Run: headless pygame with SDL's dummy video driver; simulated clock (each Clock.tick advances the game by its frame time, no real sleeping); random seed 0; keys injected as events and as key.get_pressed() state; mouse plan: one left click at the window centre at the start of phase 2, then a move to the lower-right quarter at the start of phase 3.
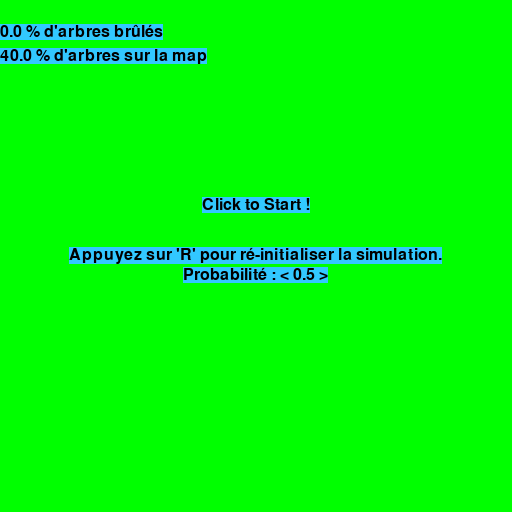
Frame 1 of 4 · flips 1–60 · no input
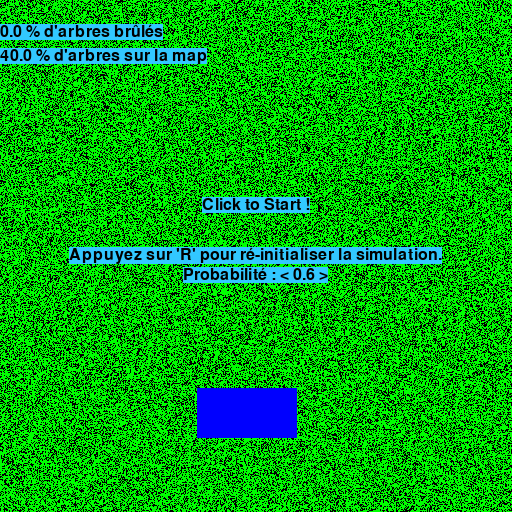
Frame 2 of 4 · flips 61–180 · clicked the window centre · tapped SPACE, RETURN · held RIGHT (→), D
Frame 3 of 4 · flips 181–300 · moved the mouse to the lower-right quarter · held DOWN (↓), S · screen unchanged from frame 2, image omitted
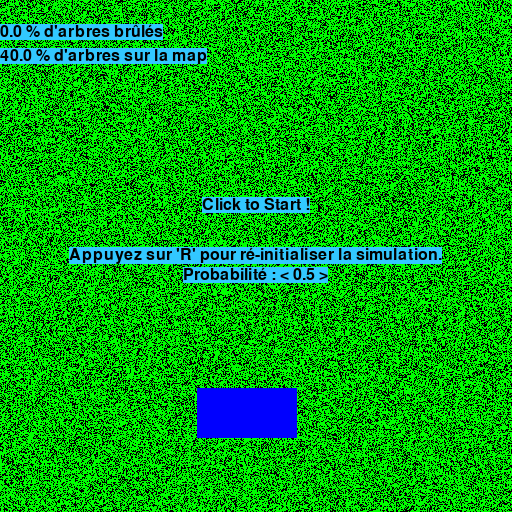
Frame 4 of 4 · flips 301–420 · held LEFT (←), A, UP (↑), W

The pygame program that drew these frames:

import random

import pygame
from pygame.locals import *


class Tree:
   BURNED = 0
   BURNING = 1
   ALIVE = 2
   WATER = 3
   def __init__(self):
       self.state = self.ALIVE
   def __repr__(self):
       s = {self.BURNED:'BURNED', self.BURNING:'BURNING', self.ALIVE:'ALIVE'}[self.state]
       return '<Tree ' + s + '>'

class World:
   def __init__(self, s, p, d):
       self.map = [list([Tree() for i in range(s)]) for j in range(s)]
       self.burning = []
       self.new_burning = []
       self.burned = []
       self.water = []

       laclength = 100
       lacdepth = 50
       x = random.randint(int(laclength/2), len(self.map) - 1 - int(laclength/2))
       y = random.randint(int(lacdepth/2), len(self.map) - int(lacdepth/2) - 1)
       for i in range(int(x - laclength / 2), int(x + laclength / 2)):
           for j in range(int(y - lacdepth / 2), int(y + lacdepth / 2)):
               self.water.append((i, j))
               self.map[i][j].state = Tree.WATER
       for i in range(int(d*s*s)):
           if not self.map[x][y].state == Tree.WATER:
               x = random.randint(0,len(self.map)-1)
               y = random.randint(0, len(self.map)-1)
               self.burned.append((x,y))
               self.map[x][y].state = Tree.BURNED
           else:
               i -= 1


           self.burned.append((x, y))
           self.map[x][y].state = Tree.BURNED

       self.there_is_fire = False

       self.nb_init_alive = s ** 2 - int(d * s) - laclength*lacdepth
       self.nb_alive = s ** 2 - int(d*s) - laclength*lacdepth
       self.nb_burned = 0

       self.surface = pygame.Surface((s,s))
       self.surface.fill((0,255,0))

       self.font = pygame.font.Font(None,24)
       self.txt = None

       self.p = p
       self.s = s
       self.d = d
       self.d2 = d - (self.nb_burned/(s ** 2))

   def fire_on(self, pos):
       x,y = pos
       if x<0 or x>=len(self.map) or y<0 or y>=len(self.map):
           return
       if self.map[x][y].state is not Tree.ALIVE:
           return
       self.map[x][y].state = Tree.BURNING
       if not self.there_is_fire:
           self.burning = [(x,y)]
           self.there_is_fire = True
           self.nb_burned = 0

       self.nb_burned += 1
       self.new_burning.append((x,y))

   def on_update(self):
       if not self.there_is_fire:
           self.d2 = self.d - (self.nb_burned / (self.s ** 2))
           self.txt = self.font.render("{} % d'arbres brûlés".format(round(self.nb_burned/self.nb_alive * 100, 2)), \
                                       True, (0,0,0), (50,200,255))
           self.txt2 = self.font.render("{} % d'arbres sur la map".format(round(self.d2 * 100, 2)), \
                                       True, (0, 0, 0), (50, 200, 255))
           return
       elif self.txt:
           self.txt = None
       elif self.txt2:
           self.txt2 = None
       self.there_is_fire = False

       self.new_burning = []

       #self.surface.fill((0,255,0))
       burner = lambda : random.random() < self.p

       for x,y in self.burned:
           self.surface.set_at((x,y),(0,0,0))

       for x, y in self.water:
           self.surface.set_at((x, y), (0, 0, 255))

       self.burned = []

       for x,y in self.burning:
           self.there_is_fire = True
           self.surface.set_at((x,y), (255,0,0))

           self.map[x][y].state = Tree.BURNED

           up = burner()
           down = burner()
           left = burner()
           right = burner()
           if up:
               self.fire_on((x,y+1))
           if down:
               self.fire_on((x,y-1))
           if left:
               self.fire_on((x-1,y))
           if right:
               self.fire_on((x+1,y))

           self.burned.append((x,y))
       self.burning = self.new_burning[:]

   def on_render(self,dst):
       dst.blit(self.surface, (0,0))
       if self.txt:
           dst.blit(self.txt, (0,24))
       if self.txt2:
           dst.blit(self.txt2, (0, 48))

class App:
   def __init__(self):
       self.window = pygame.display.set_mode((512, 512))
       self.running = False

       self.world = World(512, 0.5,0.4)


       self.font = pygame.font.Font(None, 24)


       self.menu2 = self.font.render("Click to Start !", \
                                    True, (0, 0, 0), (50, 200, 255))
       self.menu = self.font.render("Appuyez sur 'R' pour ré-initialiser la simulation.", \
                                    True, (0,0,0),(50,200,255))


       self.clock= pygame.time.Clock()

   def on_event(self, e):
       if e.type == QUIT:
           self.running = False
       elif e.type == MOUSEBUTTONDOWN:
           self.world.fire_on(e.pos)
       elif e.type == KEYDOWN:
           if e.key == K_r:
               p = self.world.p
               d = self.world.d
               self.world = World(512,p,d)
           elif e.key == K_LEFT:
               self.world.p -= 0.1
               if self.world.p < 0:
                   self.world.p = 0
           elif e.key == K_RIGHT:
               self.world.p += 0.1
               if self.world.p > 1:
                   self.world.p = 1

   def on_render(self):
       self.world.on_render(self.window)
       if not self.world.there_is_fire:
           prob_txt = "Probabilité : < {} >".format(str(round(self.world.p,2)))
           prob = self.font.render(prob_txt, True, (0,0,0), (50,200,255))
           x = (self.window.get_width() - self.menu.get_width()) // 2
           y = (self.window.get_height() - self.menu.get_height()) // 2
           self.window.blit(self.menu,(x,y))
           x = (self.window.get_width() - self.menu2.get_width()) // 2
           self.window.blit(self.menu2, (x, y-50))
           x = (self.window.get_width() - prob.get_width()) // 2
           y += 1.2 * self.menu.get_height()
           self.window.blit(prob, (x,y))

   def on_update(self):
       self.world.on_update()

   def on_mainloop(self):
       self.running = True

       while self.running:
           for e in pygame.event.get():
               self.on_event(e)
           self.on_update()
           self.on_render()
           pygame.display.flip()
           #pygame.display.set_caption(str(round(self.clock.get_fps(),2))+" FPS")
           self.clock.tick(10)

if __name__ == "__main__":
   pygame.init()
   a = App()
   a.on_mainloop()
   pygame.quit()
